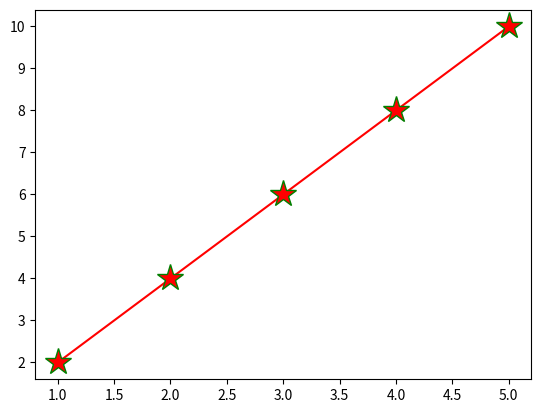

Recreate this plot in Python.
import matplotlib.pyplot as plt
x=[1,2,3,4,5]
y=[2,4,6,8,10]
plt.plot(x,y,color='red',marker='*',mec='g',ms='20')
plt.show()